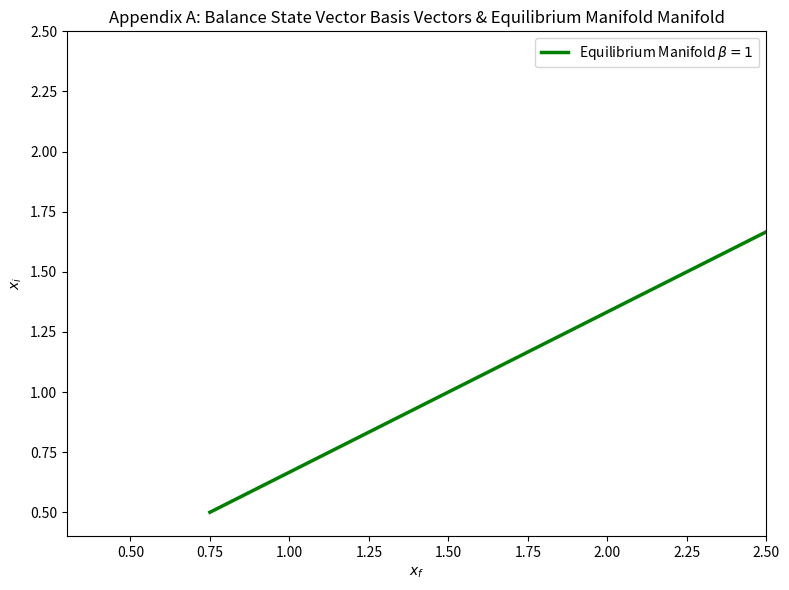

Python code for this plot:
"""Figure A: Balance State Vector basis vectors. Appendix A — Equilibrium Manifold Manifold, HRD Control."""

from pathlib import Path

import matplotlib.pyplot as plt
import numpy as np


def run_simulation(output_dir: Path | None = None) -> Path:
    """Balance State Vector basis vectors (S,K,G,F) and Equilibrium Manifold."""
    if output_dir is None:
        try:
            output_dir = Path(__file__).resolve().parent
        except NameError:
            output_dir = Path.cwd()

    output_dir.mkdir(parents=True, exist_ok=True)
    out_path = output_dir / "fig_071_071.png"

    # 2D projection of 16-D Balance State Vector: Equilibrium Manifold x_f = x_i * x_t / x_c
    x_i = np.linspace(0.5, 2.5, 100)
    x_c, x_t = 1.0, 1.5
    x_f_bliss = x_i * x_t / x_c

    fig, ax = plt.subplots(figsize=(8, 6))
    ax.plot(x_f_bliss, x_i, "g-", lw=2.5, label=r"Equilibrium Manifold $\beta=1$")
    ax.set_xlabel(r"$x_f$")
    ax.set_ylabel(r"$x_i$")
    ax.set_title("Appendix A: Balance State Vector Basis Vectors & Equilibrium Manifold Manifold")
    ax.legend()
    ax.set_xlim(0.3, 2.5)
    ax.set_ylim(0.4, 2.5)
    plt.tight_layout()
    plt.savefig(out_path, dpi=150, bbox_inches="tight")
    plt.close()

    print(f"[VIM FIGURE] Generated: {out_path}")
    return out_path


if __name__ == "__main__":
    run_simulation()
